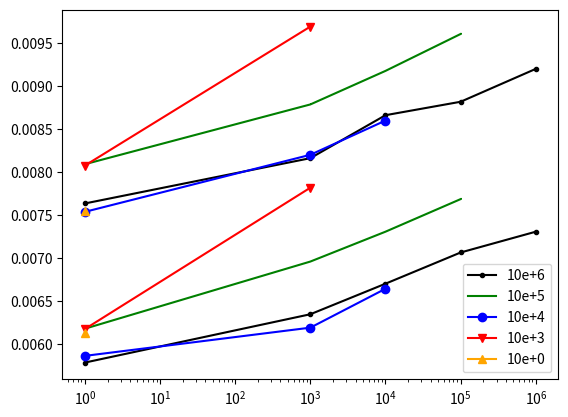

Generate this figure with matplotlib:
'''
Created on Jun 15, 2015

[redacted]
'''

import matplotlib.pyplot as plt
from matplotlib.lines import Line2D
import numpy as np

series_label = ['10e+6', '10e+5', '10e+4', '10e+3', '10e+0']
series_values = [5, 4, 3, 2, 1, 0]

colors = ['black', 'green', 'blue', 'red', 'orange', 'gray']

markers = []
for m in Line2D.markers:
    try:
        if len(m) == 1 and m != ' ':
            markers.append(m)
    except TypeError:
        pass

styles = markers + [
    r'$\lambda$',
    r'$\bowtie$',
    r'$\circlearrowleft$',
    r'$\clubsuit$',
    r'$\checkmark$',
    r'$\times$']

powers = np.array(
    [1.00E+00,    1.00E+03,   1.00E+04,  1.00E+05,   1.00E+06], dtype='float')
upper_strain = np.array([
    [0.0076368,    0.008164,    0.008664,   0.0088204, 0.0092032],
    [0.0080936,    0.0087892,    0.0091796,    0.0096092, 0],
    [0.0075392,    0.0082032,    0.0086016,    0,    0],
    [0.008078,    0.0096952,    0,    0,    0],
    [0.0075508,    0,    0,    0,    0]], dtype='float')
lower_strain = np.array([
    [0.0057852,    0.0063476,    0.0067032,    0.0070664,    0.0073084],
    [0.0061796,    0.0069608,    0.0073084,    0.0076876,    0],
    [0.0058632,    0.0061916,    0.0066444,    0,    0],
    [0.0061756,    0.0078204,    0,    0,    0],
    [0.0061252,    0,    0,    0,    0]], dtype='float')
stiffness = np.array([
    [893441.8205876,    912368.730731117,    843684.656772746,
        943713.476339795,    876164.370909858],
    [868905.923458725,    908517.180321593,
        885649.082139803,    862928.353975854, 0],
    [988215.99045346,    824320.50357924,    846733.375485388, 0, 0],
    [872150.802933138,    884990.232291445, 0, 0, 0],
    [803538.860830528, 0, 0, 0, 0]], dtype='float')
ultimate_stress = np.array([16.594, 16.344,   19.359,  18.453,  17.516],
                           dtype='float')

for i, (label, n_p, c, s) in enumerate(zip(series_label,
                                           series_values, colors, styles)):
    plt.semilogx(
        powers[:n_p], upper_strain[i, :n_p], color=c, marker=s, label=label)
    plt.semilogx(powers[:n_p], lower_strain[i, :n_p], color=c, marker=s)

plt.legend()
plt.show()
